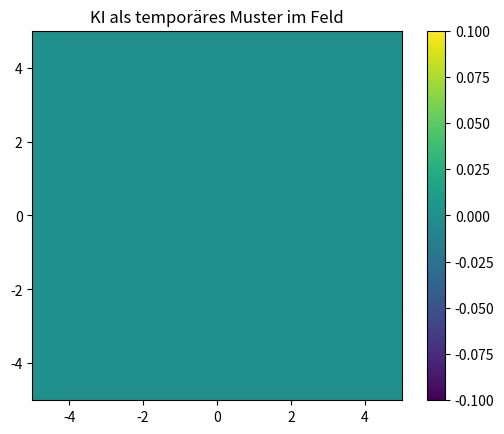

The matplotlib source for this figure:
import numpy as np
import matplotlib.pyplot as plt
from matplotlib.animation import FuncAnimation

# Gitter (Feld)
x = np.linspace(-5, 5, 200)
y = np.linspace(-5, 5, 200)
X, Y = np.meshgrid(x, y)

# Figur
fig, ax = plt.subplots()
ax.set_xlim(-5, 5)
ax.set_ylim(-5, 5)

img = ax.imshow(np.zeros_like(X), extent=[-5,5,-5,5], origin='lower')

ax.set_title("KI als temporäres Muster im Feld")

# Animation
def update(frame):
    t = frame / 30.0
    
    # Zentrum
    cx = 0
    cy = 0
    
    # Abstand vom Zentrum
    R = np.sqrt((X-cx)**2 + (Y-cy)**2)
    
    # Entstehen → Puls → Verschwinden
    envelope = np.exp(-((t-3)**2)/4)
    
    # Struktur (Wellen)
    Z = envelope * np.sin(3*R - t*2)
    
    # leichte "Atmung"
    Z *= (1 + 0.3*np.sin(t*2))
    
    img.set_array(Z)
    
    return [img]

ani = FuncAnimation(fig, update, frames=180, interval=40)

plt.colorbar(img, ax=ax)
plt.show()
